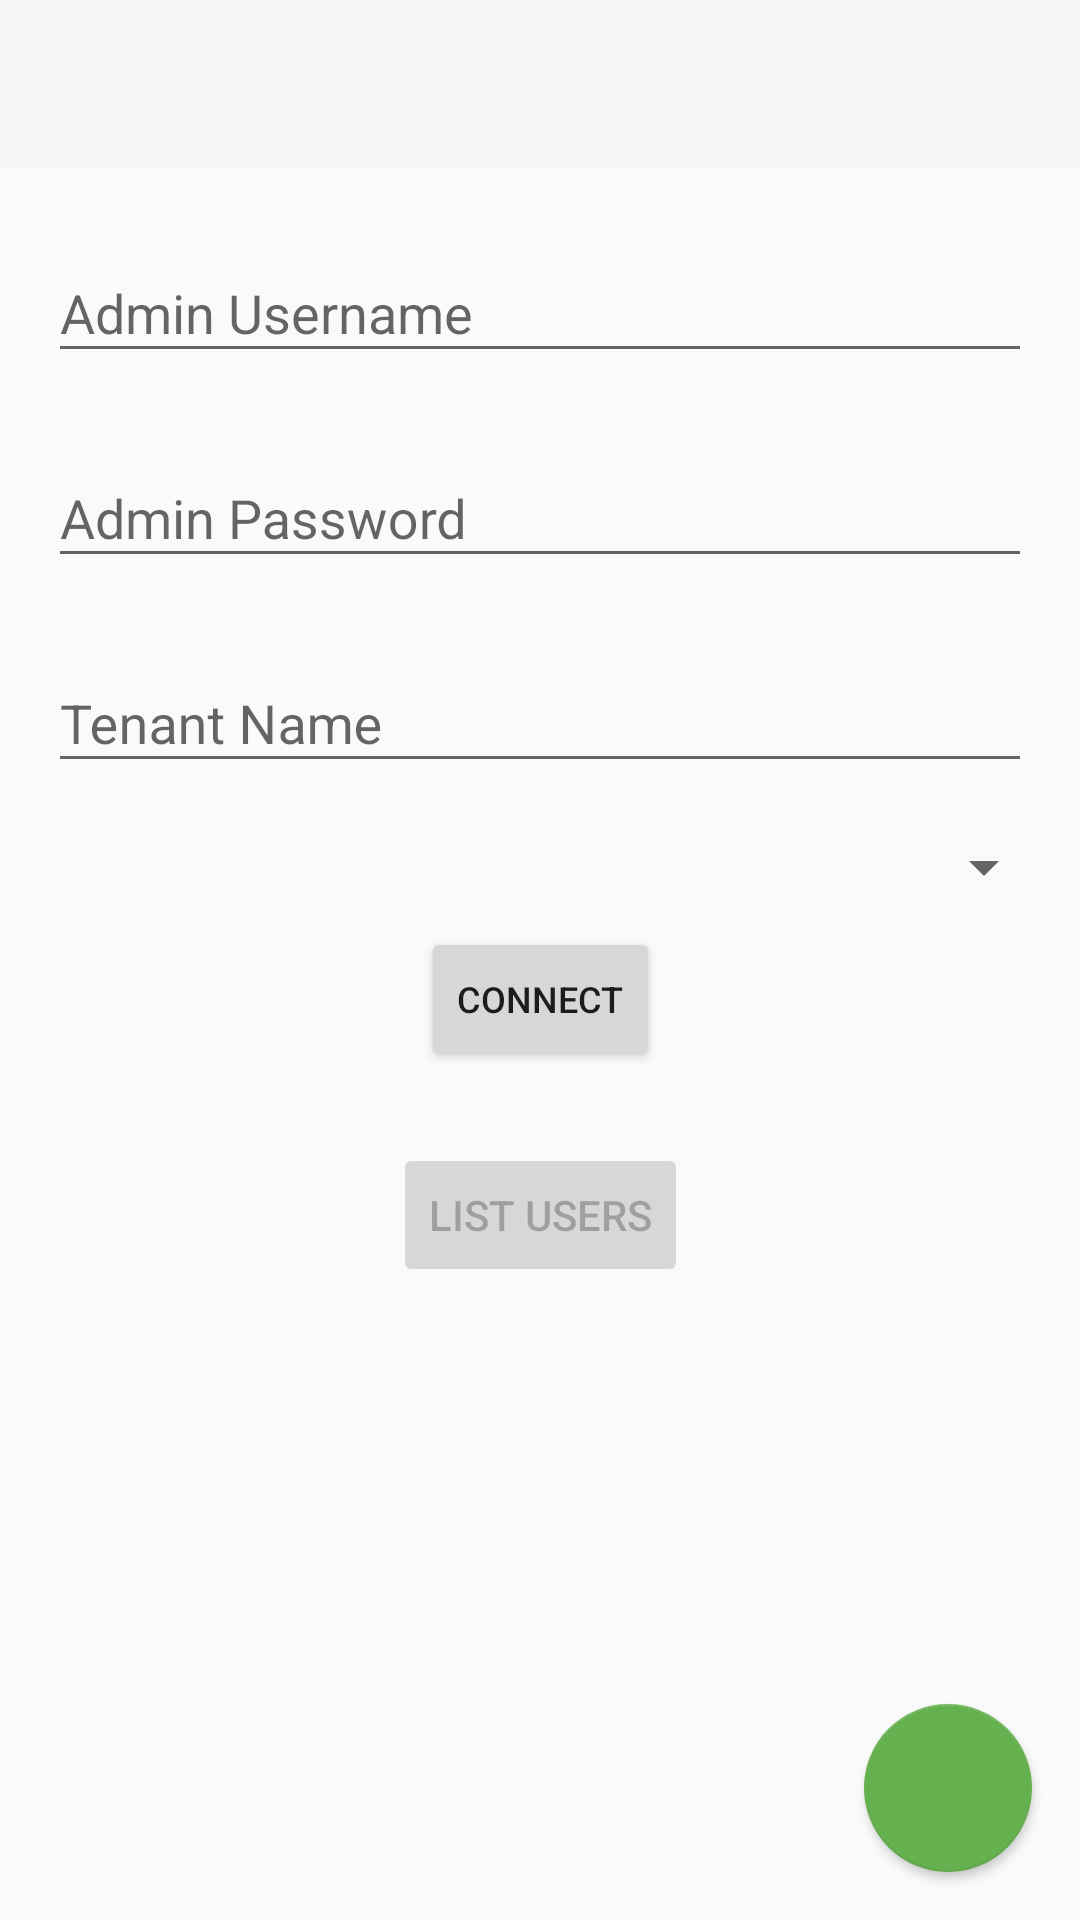

Write the Android layout XML for this screen, with the resource values it uses.
<!-- AndroidManifest.xml: application theme AppTheme -->
<!-- res/layout/activity_main.xml -->
<?xml version="1.0" encoding="utf-8"?>
<android.support.v4.widget.DrawerLayout xmlns:android="http://schemas.android.com/apk/res/android"
    xmlns:app="http://schemas.android.com/apk/res-auto"
    xmlns:tools="http://schemas.android.com/tools"
    android:id="@+id/drawer_layout"
    android:layout_width="match_parent"
    android:layout_height="match_parent"
    android:fitsSystemWindows="true" >
    
    <FrameLayout
        android:layout_width="match_parent"
        android:layout_height="match_parent"
        android:id="@+id/content_frame"/>

    <android.support.constraint.ConstraintLayout xmlns:android="http://schemas.android.com/apk/res/android"
        xmlns:app="http://schemas.android.com/apk/res-auto"
        xmlns:tools="http://schemas.android.com/tools"
        android:id="@+id/constraint_layout"
        android:layout_width="match_parent"
        android:layout_height="match_parent"
        tools:context="com.curryware.ws1infoviewer.MainActivity">

        <android.support.v7.widget.Toolbar
            android:id="@+id/toolbar"
            android:layout_width="match_parent"
            android:layout_height="?attr/actionBarSize"
            android:background="?attr/colorPrimary"
            android:theme="@style/WS1_Info_Viewer_Theme" />

        <android.support.design.widget.TextInputLayout
            android:id="@+id/input_ws1_admin_user_name"
            android:layout_width="match_parent"
            android:layout_height="wrap_content"
            android:layout_marginEnd="16dp"
            android:layout_marginStart="16dp"
            android:layout_marginTop="16dp"
            app:layout_constraintEnd_toEndOf="parent"
            app:layout_constraintStart_toStartOf="parent"
            app:layout_constraintTop_toBottomOf="@+id/toolbar">

            <EditText
                android:id="@+id/admin_user_name"
                android:layout_width="match_parent"
                android:layout_height="wrap_content"
                android:hint="@string/admin_user_name" />

        </android.support.design.widget.TextInputLayout>

        <android.support.design.widget.TextInputLayout
            android:id="@+id/input_ws1_admin_password"
            android:layout_width="match_parent"
            android:layout_height="wrap_content"
            android:layout_marginEnd="16dp"
            android:layout_marginStart="16dp"
            android:layout_marginTop="16dp"
            app:layout_constraintEnd_toEndOf="parent"
            app:layout_constraintStart_toStartOf="parent"
            app:layout_constraintTop_toBottomOf="@+id/input_ws1_admin_user_name">

            <EditText
                android:id="@+id/admin_password"
                android:layout_width="match_parent"
                android:layout_height="wrap_content"
                android:hint="@string/admin_user_password" />

        </android.support.design.widget.TextInputLayout>

        <android.support.design.widget.TextInputLayout
            android:id="@+id/input_ws1_tenant"
            android:layout_width="match_parent"
            android:layout_height="wrap_content"
            android:layout_marginEnd="16dp"
            android:layout_marginStart="16dp"
            android:layout_marginTop="16dp"
            app:layout_constraintEnd_toEndOf="parent"
            app:layout_constraintStart_toStartOf="parent"
            app:layout_constraintTop_toBottomOf="@+id/input_ws1_admin_password">

            <EditText
                android:id="@+id/ws1_tenant"
                android:layout_width="match_parent"
                android:layout_height="wrap_content"
                android:hint="@string/tenant_name_label" />

        </android.support.design.widget.TextInputLayout>

        <Spinner
            android:id="@+id/spinnerTenantDomain"
            android:layout_width="0dp"
            android:layout_height="wrap_content"
            android:layout_marginEnd="8dp"
            android:layout_marginStart="8dp"
            android:layout_marginTop="16dp"
            app:layout_constraintEnd_toEndOf="parent"
            app:layout_constraintStart_toStartOf="parent"
            app:layout_constraintTop_toBottomOf="@+id/input_ws1_tenant" />

        <Button
            android:id="@+id/buttonConnect"
            style="@android:style/Widget.DeviceDefault.Button.Small"
            android:layout_width="wrap_content"
            android:layout_height="wrap_content"
            android:layout_marginEnd="8dp"
            android:layout_marginStart="8dp"
            android:layout_marginTop="8dp"
            android:text="@string/button_connect_string"
            android:textSize="12sp"
            app:layout_constraintEnd_toEndOf="parent"
            app:layout_constraintStart_toStartOf="parent"
            app:layout_constraintTop_toBottomOf="@+id/spinnerTenantDomain" />

        <Button
            android:id="@+id/buttonListUsers"
            android:layout_width="wrap_content"
            android:layout_height="wrap_content"
            android:layout_gravity="bottom|center"
            android:layout_marginEnd="8dp"
            android:layout_marginStart="8dp"
            android:layout_marginTop="24dp"
            android:enabled="false"
            android:text="@string/button_list_users"
            app:layout_constraintEnd_toEndOf="parent"
            app:layout_constraintStart_toStartOf="parent"
            app:layout_constraintTop_toBottomOf="@+id/buttonConnect" />

        <android.support.design.widget.CoordinatorLayout
            android:id="@+id/containerLayout"
            xmlns:android="http://schemas.android.com/apk/res/android"
            xmlns:app="http://schemas.android.com/apk/res-auto"
            android:layout_width="match_parent"
            android:layout_height="match_parent" >

            <android.support.design.widget.FloatingActionButton
                android:id="@+id/floating_button_save"
                android:layout_width="wrap_content"
                android:layout_height="wrap_content"
                android:layout_margin="16dp"
                android:layout_marginBottom="32dp"
                android:layout_marginEnd="32dp"
                android:layout_gravity="bottom|end"
                android:src="@drawable/ic_check_black_24dp"
                app:elevation="2dp"
                app:layout_constraintBottom_toBottomOf="parent"
                app:layout_constraintEnd_toEndOf="parent" />

        </android.support.design.widget.CoordinatorLayout>

    </android.support.constraint.ConstraintLayout>

    <android.support.design.widget.NavigationView
        android:id="@+id/nav_view"
        android:layout_width="wrap_content"
        android:layout_height="match_parent"
        android:layout_gravity="start"
        android:fitsSystemWindows="true"
        app:menu="@menu/drawer_menu_items"
        app:headerLayout="@layout/nav_header" />

</android.support.v4.widget.DrawerLayout>
<!-- res/layout/nav_header.xml (included above) -->
<?xml version="1.0" encoding="utf-8"?>
<LinearLayout xmlns:android="http://schemas.android.com/apk/res/android"
    android:layout_width="match_parent"
    android:layout_height="50dp"
    android:background="?attr/colorPrimaryDark"
    android:padding="16dp"
    android:theme="@style/ThemeOverlay.AppCompat.Dark"
    android:orientation="vertical"
    android:gravity="bottom">

    <TextView
        android:layout_width="match_parent"
        android:layout_height="wrap_content"
        android:text="@string/app_name"
        android:textAppearance="@style/TextAppearance.AppCompat.Body1"/>

</LinearLayout>
<!-- resources referenced by this layout -->
<resources>
  <string name="admin_user_name">Admin Username</string>
  <string name="admin_user_password">Admin Password</string>
  <string name="app_name">WS1 Info Viewer</string>
  <string name="button_connect_string">Connect</string>
  <string name="button_list_users">List Users</string>
  <string name="tenant_name_label">Tenant Name</string>
  <style name="WS1_Info_Viewer_Theme" parent="Theme.AppCompat.DayNight.NoActionBar" />
  <style name="AppTheme" parent="Theme.AppCompat.Light.DarkActionBar">
          
          <item name="colorPrimary">@color/colorPrimary</item>
          <item name="colorPrimaryDark">@color/colorPrimaryDark</item>
          <item name="colorAccent">@color/colorAccent</item>
      </style>
  <color name="colorPrimary">#0094CC</color>
  <color name="colorPrimaryDark">#D23137</color>
  <color name="colorAccent">#65B14F</color>
</resources>
